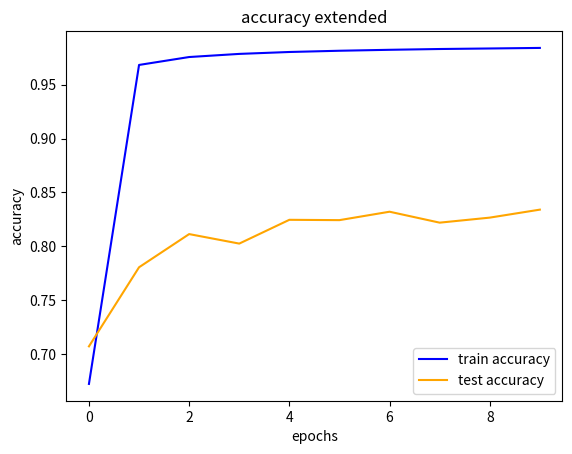

Write Python code to recreate this figure. (Note: this script raises an exception after producing the figure.)
import matplotlib.pyplot as plt

test_accuracy_extended = [0.7070965451470282, 0.7804941924888245, 0.8112894980636469, 0.8024689677536508,
                          0.8245433257559468, 0.824237762052129, 0.8320524208794707,
                          0.8219011642215104, 0.826572441742985, 0.8339837644333767]
train_accuracy_extended = [0.6722365679052281, 0.968265541237086, 0.9756119234134826, 0.9785155923926042,
                           0.9802875369866807, 0.9814387061036284, 0.9823209723300838,
                           0.9830526061973055, 0.9835452347769523, 0.9840625609636177]

train_loss_extended = [1.179499476499192, 0.13732750316314932, 0.10398615467397185, 0.09049770881797191,
                       0.0821310056682904, 0.07698345101109368, 0.07302520662828414,
                       0.06952837361000526, 0.06727196750385801, 0.06501756276308374]
test_loss_extended = [2.525676090785791, 2.2180165628229047, 1.9890086175152486, 2.077954680583496,
                      1.9187175632560638, 2.0296052232112336, 1.912711366557162,
                      2.051451141881984, 2.0260692565102905, 1.9458246266873014]

wer_ocr_extended = 0.25846483925159114
test_wer_extended = [0.2105795766886435, 0.14182378026938555, 0.13022042565423447, 0.1312319579480142,
                     0.11217852153063344, 0.10801691661711607, 0.0956664285244345,
                     0.11968136892363687, 0.10453459321315767, 0.10702569251926243]

cer_ocr_extended = 0.052450439352967386
test_cer_extended = [0.04333597339745914, 0.02833611123740726, 0.023622144123360927, 0.02584639445307811,
                     0.021714793039798206, 0.022232950534573238, 0.019548139315742792,
                     0.023749341911131226, 0.022107437068461133, 0.021348036655782023]

test_accuracy_unextended = [0.7241226000445184, 0.7992901946428786, 0.824389157002743, 0.8319347040132062,
                            0.8420099334892964, 0.8465233170336939, 0.851904670425517,
                            0.8456579744372811, 0.8558572520500315, 0.857634703165227]
train_accuracy_unextended = [0.6467470979243485, 0.9709974858109999, 0.9793810707884342, 0.9822329788737478,
                             0.983809599437588, 0.9849088220605017, 0.9856135213105554,
                             0.9863379454595661, 0.9868362312697273, 0.9872065708784176]

train_loss_unextended = [1.2469871630933649, 0.13233949347582563, 0.0901996050276723, 0.07694533951292858,
                         0.06966969177551746, 0.06495380622285267, 0.06154998969026673,
                         0.058106927667504644, 0.05578188688411561, 0.05403075717115193]
test_loss_unextended = [2.310218718442668, 1.894968081398418, 1.7906743133719347, 1.7816491806946004,
                        1.6843413922254378, 1.7050553429650581, 1.6676856383433534,
                        1.753366956766031, 1.6451051678163422, 1.6676097597192416]

wer_ocr_unextended = 0.6746028800475059
test_wer_unextended = [0.5174250296912114, 0.39390959026128264, 0.35532957244655583, 0.33486119358669836,
                       0.35484709026128264, 0.31517220902612825, 0.3052998812351544,
                       0.3090669536817102, 0.31021748812351546, 0.30062351543942994]

cer_ocr_unextended = 0.051398934330343475
test_cer_unextended = [0.029883277240522713, 0.020657175985510378, 0.018254107675490152, 0.017779864447450795,
                       0.01809798481727154, 0.016374724344850627, 0.015691596620040105,
                       0.01630766182867183, 0.01611938347756658, 0.015604019527360822]

train_loss = [1.1330807910388185, 0.1381264680219117, 0.10569169651412792, 0.09280510783201984, 0.08533953940757422, 0.08083886269097972, 0.07661365615169506, 0.07355014271604296, 0.07085983383238328, 0.06891332312140126]
train_acc = [1.1330807910388185, 0.1381264680219117, 0.10569169651412792, 0.09280510783201984, 0.08533953940757422, 0.08083886269097972, 0.07661365615169506, 0.07355014271604296, 0.07085983383238328, 0.06891332312140126]
val_loss = [1.1330807910388185, 0.1381264680219117, 0.10569169651412792, 0.09280510783201984, 0.08533953940757422, 0.08083886269097972, 0.07661365615169506, 0.07355014271604296, 0.07085983383238328, 0.06891332312140126]
val_acc = [1.1330807910388185, 0.1381264680219117, 0.10569169651412792, 0.09280510783201984, 0.08533953940757422, 0.08083886269097972, 0.07661365615169506, 0.07355014271604296, 0.07085983383238328, 0.06891332312140126]
wer_ocr = [0.2584648392515908, 0.2584648392515906, 0.25846483925159036, 0.2584648392515906, 0.2584648392515907, 0.25846483925159097, 0.2584648392515909, 0.2584648392515909, 0.25846483925159075, 0.2584648392515908]
wer_after = [0.16227677506144966, 0.1308345194326308, 0.13063947975533907, 0.11516752950306505, 0.11806046252625844, 0.12142247654454748, 0.11332950053966655, 0.12451847709827592, 0.0947541257956745, 0.1071305852842627]
cer_ocr = [0.05245043935296744, 0.05245043935296734, 0.052450439352967324, 0.052450439352967386, 0.05245043935296738, 0.052450439352967324, 0.05245043935296741, 0.05245043935296737, 0.052450439352967414, 0.052450439352967324]
cer_after = [0.029995678478509098, 0.02523279028477388, 0.023631825110664542, 0.02207833260232296, 0.023031904620915394, 0.02402113376905515, 0.02182610852082277, 0.023762187291744518, 0.018857393706069713, 0.02136685854770429]


def plot(title, label_x, label_y, values1, values2, label_1, label_2, save_path='./results/', extension='.png'):
    plt.plot(values1, label=label_1, color='blue')
    plt.plot(values2, label=label_2, color='orange')
    plt.title(title)
    plt.xlabel(label_x)
    plt.ylabel(label_y)
    plt.legend(loc='best')
    plt.savefig(save_path + title.replace(' ', '_') + extension)
    plt.show()


if __name__ == '__main__':
    # plot results for expanded dataset
    plot('accuracy extended', 'epochs', 'accuracy', train_accuracy_extended,
         test_accuracy_extended, 'train accuracy', 'test accuracy')
    plot('loss extended', 'epochs', 'loss', train_loss_extended,
         test_loss_extended, 'train loss', 'test loss')
    plot('wer extended', 'epochs', 'wer', wer_ocr_extended,
         test_wer_extended, 'wer ocr', 'test wer')
    plot('cer extended', 'epochs', 'cer', cer_ocr_extended,
         test_cer_extended, 'cer ocr', 'test cer')

    # plot results for the unexpanded dataset
    plot('accuracy unextended', 'epochs', 'accuracy', train_accuracy_unextended,
         test_accuracy_unextended, 'train accuracy', 'test accuracy')
    plot('loss unextended', 'epochs', 'loss', train_loss_unextended,
         test_loss_unextended, 'train loss', 'test loss')
    plot('wer unextended', 'epochs', 'wer', wer_ocr_unextended,
         test_wer_unextended, 'wer ocr', 'test wer')
    plot('cer unextended', 'epochs', 'cer', cer_ocr_unextended,
         test_cer_unextended, 'cer ocr', 'test cer')

    # plot results together for unextended and extended dataset
    plot('test accuracy', 'epochs', 'accuracy', test_accuracy_unextended,
         test_accuracy_extended, 'test accuracy unxtended', 'test accuracy extended')
    plot('test loss', 'epochs', 'loss', test_loss_unextended,
         test_loss_extended, 'test loss unxtended', 'test loss extended')
    plot('wer', 'epochs', 'wer', test_wer_unextended,
         test_wer_extended, 'wer unextended', 'wer extended')
    plot('cer', 'epochs', 'cer', test_cer_unextended,
         test_cer_extended, 'cer unextended', 'cer extended')
